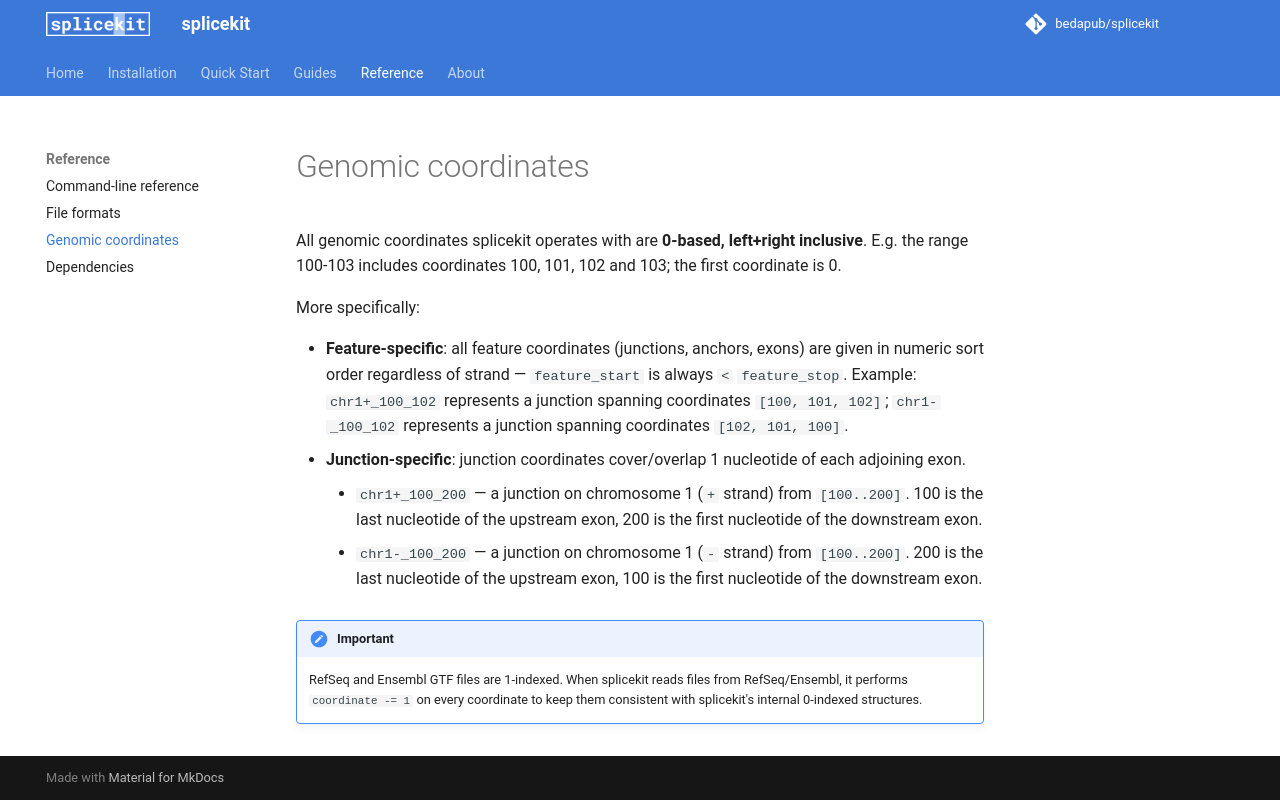

repository: bedapub/splicekit · page: coordinates/index.html · generator: mkdocs

# Genomic coordinates

All genomic coordinates splicekit operates with are **0-based, left+right inclusive**. E.g. the range 100-103 includes coordinates 100, 101, 102 and 103; the first coordinate is 0.

More specifically:

- **Feature-specific**: all feature coordinates (junctions, anchors, exons) are given in numeric sort order regardless of strand — `feature_start` is always `<` `feature_stop`. Example: `chr1+_100_102` represents a junction spanning coordinates `[100, 101, 102]`; `chr1-_100_102` represents a junction spanning coordinates `[102, 101, 100]`.
- **Junction-specific**: junction coordinates cover/overlap 1 nucleotide of each adjoining exon.
    - `chr1+_100_200` — a junction on chromosome 1 (`+` strand) from `[100..200]`. 100 is the last nucleotide of the upstream exon, 200 is the first nucleotide of the downstream exon.
    - `chr1-_100_200` — a junction on chromosome 1 (`-` strand) from `[100..200]`. 200 is the last nucleotide of the upstream exon, 100 is the first nucleotide of the downstream exon.

!!! important
    RefSeq and Ensembl GTF files are 1-indexed. When splicekit reads files from RefSeq/Ensembl, it performs `coordinate -= 1` on every coordinate to keep them consistent with splicekit's internal 0-indexed structures.
